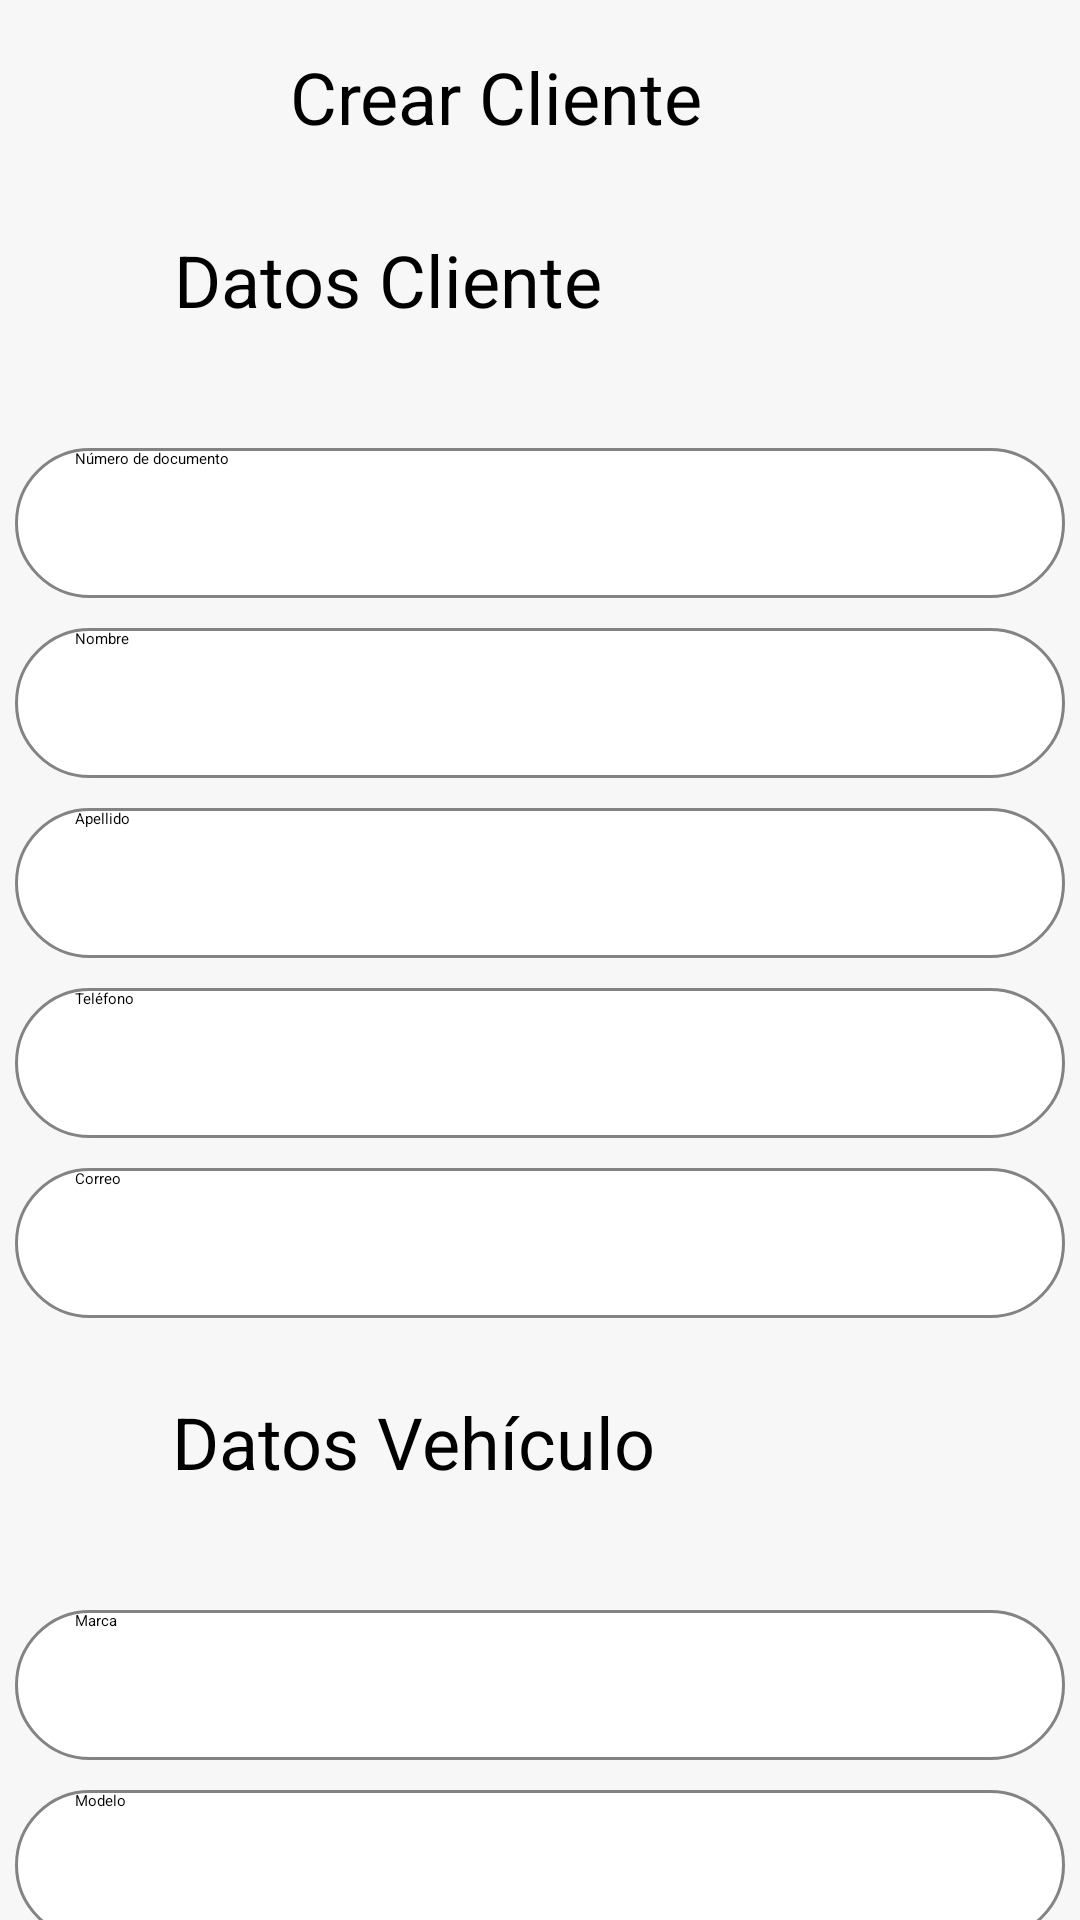

Here is an Android app screen rendered from its layout file. Give the layout XML and the strings, colors and styles it references.
<!-- AndroidManifest.xml: application theme Theme.Mobile_app -->
<!-- res/layout/activity_crear_cliente.xml -->
<?xml version="1.0" encoding="utf-8"?>
<ScrollView
xmlns:android="http://schemas.android.com/apk/res/android"
xmlns:app="http://schemas.android.com/apk/res-auto"
xmlns:tools="http://schemas.android.com/tools"
android:layout_width="match_parent"
android:layout_height="match_parent"
    android:background="#F7F7F7">
<androidx.appcompat.widget.LinearLayoutCompat
    android:layout_width="match_parent"
    android:layout_height="wrap_content">

    <androidx.constraintlayout.widget.ConstraintLayout
        android:layout_width="match_parent"
        android:layout_height="match_parent"

        tools:layout_editor_absoluteX="3dp"
        tools:layout_editor_absoluteY="55dp">

        <TextView
            android:id="@+id/textView18"
            android:layout_width="166dp"
            android:layout_height="36dp"
            android:layout_marginTop="16dp"
            android:text="Crear Cliente"
            android:textSize="24sp"
            app:layout_constraintEnd_toEndOf="parent"
            app:layout_constraintHorizontal_bias="0.498"
            app:layout_constraintStart_toStartOf="parent"
            app:layout_constraintTop_toTopOf="parent" />

        <EditText
            android:id="@+id/txtcampoIDU"
            android:layout_width="wrap_content"
            android:layout_height="wrap_content"
            android:layout_marginTop="40dp"
            android:background="@drawable/caja_de_texto_decoracion_larga"
            android:ems="10"
            android:hint="Número de documento"
            android:inputType="textPersonName"
            app:layout_constraintEnd_toEndOf="parent"
            app:layout_constraintHorizontal_bias="0.49"
            app:layout_constraintStart_toStartOf="parent"
            app:layout_constraintTop_toBottomOf="@+id/textView9" />

        <EditText
            android:id="@+id/txtcampoNombre"
            android:layout_width="wrap_content"
            android:layout_height="wrap_content"
            android:layout_marginTop="10dp"
            android:background="@drawable/caja_de_texto_decoracion_larga"
            android:ems="10"
            android:hint="Nombre"
            android:inputType="textPersonName"
            app:layout_constraintEnd_toEndOf="parent"
            app:layout_constraintStart_toStartOf="parent"
            app:layout_constraintTop_toBottomOf="@+id/txtcampoIDU" />

        <EditText
            android:id="@+id/txtcampoApellido"
            android:layout_width="wrap_content"
            android:layout_height="wrap_content"
            android:layout_marginTop="10dp"
            android:background="@drawable/caja_de_texto_decoracion_larga"
            android:ems="10"
            android:hint="Apellido"
            android:inputType="textPersonName"
            app:layout_constraintEnd_toEndOf="parent"
            app:layout_constraintHorizontal_bias="0.503"
            app:layout_constraintStart_toStartOf="parent"
            app:layout_constraintTop_toBottomOf="@+id/txtcampoNombre" />

        <EditText
            android:id="@+id/txtcampotelefono"
            android:layout_width="wrap_content"
            android:layout_height="wrap_content"
            android:layout_marginTop="10dp"
            android:background="@drawable/caja_de_texto_decoracion_larga"
            android:ems="10"
            android:hint="Teléfono"
            android:inputType="textPersonName"
            app:layout_constraintEnd_toEndOf="parent"
            app:layout_constraintHorizontal_bias="0.503"
            app:layout_constraintStart_toStartOf="parent"
            app:layout_constraintTop_toBottomOf="@+id/txtcampoApellido" />

        <EditText
            android:id="@+id/txtcampoCorreo"
            android:layout_width="wrap_content"
            android:layout_height="wrap_content"
            android:layout_marginTop="10dp"
            android:background="@drawable/caja_de_texto_decoracion_larga"
            android:ems="10"
            android:hint="Correo"
            android:inputType="textPersonName"
            app:layout_constraintEnd_toEndOf="parent"
            app:layout_constraintHorizontal_bias="0.496"
            app:layout_constraintStart_toStartOf="parent"
            app:layout_constraintTop_toBottomOf="@+id/txtcampotelefono" />

        <EditText
            android:id="@+id/txtcampoMarca"
            android:layout_width="wrap_content"
            android:layout_height="wrap_content"
            android:layout_marginTop="40dp"
            android:background="@drawable/caja_de_texto_decoracion_larga"
            android:ems="10"
            android:hint="Marca"
            android:inputType="textPersonName"
            app:layout_constraintEnd_toEndOf="parent"
            app:layout_constraintHorizontal_bias="0.505"
            app:layout_constraintStart_toStartOf="parent"
            app:layout_constraintTop_toBottomOf="@+id/textView19" />

        <EditText
            android:id="@+id/txtcampoModelo"
            android:layout_width="wrap_content"
            android:layout_height="wrap_content"
            android:layout_marginTop="10dp"
            android:background="@drawable/caja_de_texto_decoracion_larga"
            android:ems="10"
            android:hint="Modelo"
            android:inputType="textPersonName"
            app:layout_constraintEnd_toEndOf="parent"
            app:layout_constraintHorizontal_bias="0.503"
            app:layout_constraintStart_toStartOf="parent"
            app:layout_constraintTop_toBottomOf="@+id/txtcampoMarca" />

        <EditText
            android:id="@+id/txtcampoPlaca"
            android:layout_width="wrap_content"
            android:layout_height="wrap_content"
            android:layout_marginTop="10dp"
            android:background="@drawable/caja_de_texto_decoracion_larga"
            android:ems="10"
            android:hint="Placa"
            android:inputType="textPersonName"
            app:layout_constraintEnd_toEndOf="parent"
            app:layout_constraintHorizontal_bias="0.503"
            app:layout_constraintStart_toStartOf="parent"
            app:layout_constraintTop_toBottomOf="@+id/txtcampoModelo" />

        <EditText
            android:id="@+id/txtcampoColor"
            android:layout_width="wrap_content"
            android:layout_height="wrap_content"
            android:layout_marginTop="10dp"
            android:background="@drawable/caja_de_texto_decoracion_larga"
            android:ems="10"
            android:hint="Color"
            android:inputType="textPersonName"
            app:layout_constraintEnd_toEndOf="parent"
            app:layout_constraintHorizontal_bias="0.503"
            app:layout_constraintStart_toStartOf="parent"
            app:layout_constraintTop_toBottomOf="@+id/txtcampoPlaca" />

        <Button
            android:id="@+id/btnGuardar"
            android:layout_width="wrap_content"
            android:layout_height="wrap_content"
            android:layout_marginTop="24dp"
            android:layout_marginEnd="64dp"
            android:layout_marginBottom="24dp"
            android:background="@drawable/botones_cortos_decoration"
            android:text="Guardar"
            app:layout_constraintBottom_toBottomOf="parent"
            app:layout_constraintEnd_toEndOf="parent"
            app:layout_constraintTop_toBottomOf="@+id/txtcampoColor"
            app:layout_constraintVertical_bias="0.0" />

        <Button
            android:id="@+id/btnRegresar"
            android:layout_width="wrap_content"
            android:layout_height="wrap_content"
            android:layout_marginStart="16dp"
            android:layout_marginTop="24dp"
            android:layout_marginEnd="16dp"
            android:background="@drawable/botones_cortos_decoration"
            android:text="Regresar"
            app:layout_constraintEnd_toStartOf="@+id/btnGuardar"
            app:layout_constraintHorizontal_bias="0.761"
            app:layout_constraintStart_toStartOf="parent"
            app:layout_constraintTop_toBottomOf="@+id/txtcampoColor" />

        <TextView
            android:id="@+id/textView9"
            android:layout_width="wrap_content"
            android:layout_height="wrap_content"
            android:layout_marginTop="25dp"
            android:text="Datos Cliente"
            android:textSize="24sp"
            app:layout_constraintEnd_toEndOf="parent"
            app:layout_constraintHorizontal_bias="0.268"
            app:layout_constraintStart_toStartOf="parent"
            app:layout_constraintTop_toBottomOf="@+id/textView18" />

        <TextView
            android:id="@+id/textView19"
            android:layout_width="wrap_content"
            android:layout_height="wrap_content"
            android:layout_marginTop="25dp"
            android:text="Datos Vehículo"
            android:textSize="24sp"
            app:layout_constraintEnd_toEndOf="parent"
            app:layout_constraintHorizontal_bias="0.288"
            app:layout_constraintStart_toStartOf="parent"
            app:layout_constraintTop_toBottomOf="@+id/txtcampoCorreo" />

    </androidx.constraintlayout.widget.ConstraintLayout>
</androidx.appcompat.widget.LinearLayoutCompat>
</ScrollView>
<!-- resources referenced by this layout -->
<resources>
  <!-- drawable botones_cortos_decoration (drawable) -->
  <?xml version="1.0" encoding="utf-8"?>
  <shape xmlns:android="http://schemas.android.com/apk/res/android"
      android:shape="rectangle">
      <solid android:color="#0C5EB3"/>
      <corners android:radius="31dp"/>
      <size android:width="150dp" android:height="40dp"/>
  </shape>
  <!-- drawable caja_de_texto_decoracion_larga (drawable) -->
  <?xml version="1.0" encoding="utf-8"?>
  <shape xmlns:android="http://schemas.android.com/apk/res/android">
      <stroke android:width="1dp" android:color="#838383" />
      <solid android:color="@color/white"/>
      <corners android:radius="31dp"/>
      <size android:width="350dp" android:height="50dp"/>
      <padding android:left="20dp"/>
  </shape>
  <!-- not gathered from this repository: default colours our renderer supplied (Android Studio template values) -->
  <color name="white">#FFFFFFFF</color>
</resources>
